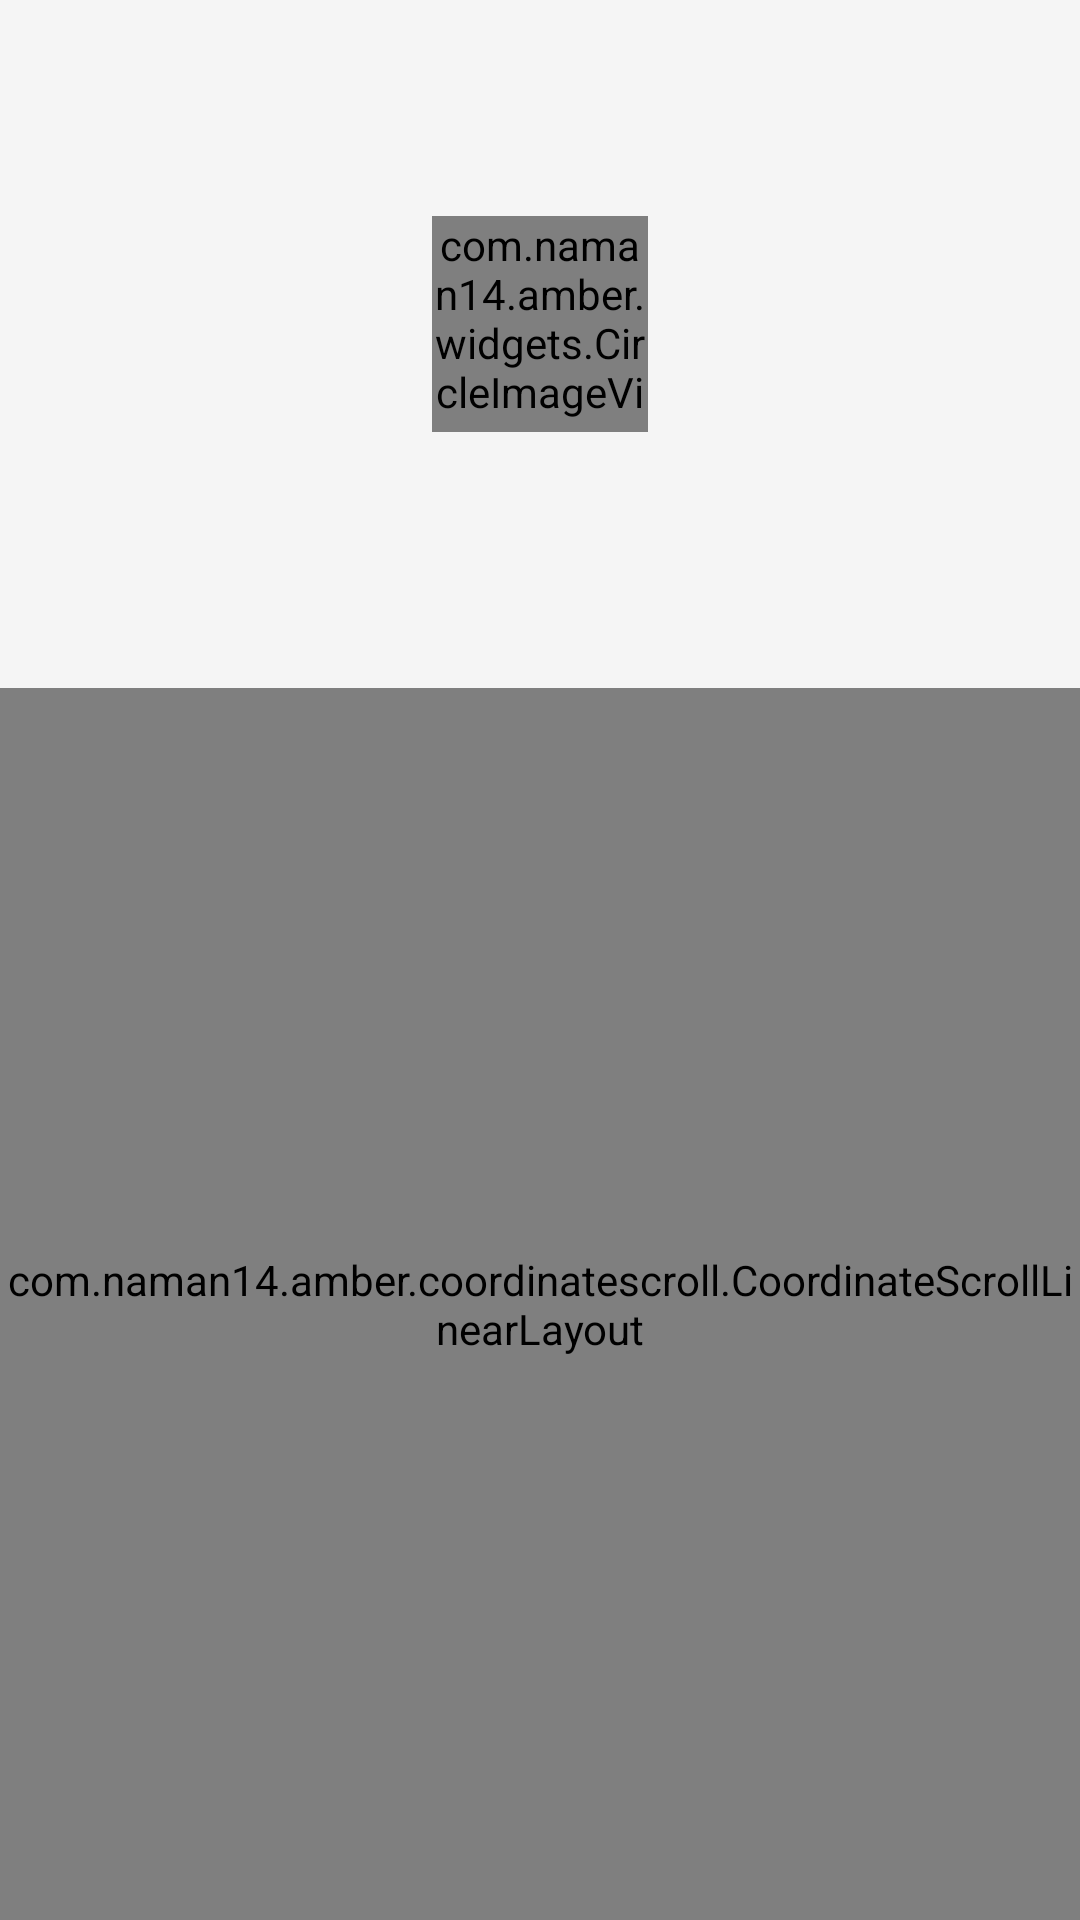

Write the Android layout XML for this screen, with the resource values it uses.
<!-- AndroidManifest.xml: application theme AppTheme.FullScreen.Light -->
<!-- res/layout/activity_artist_online.xml -->
<?xml version="1.0" encoding="utf-8"?>
<FrameLayout xmlns:android="http://schemas.android.com/apk/res/android"
    android:layout_width="match_parent"
    android:layout_height="match_parent"
    xmlns:tools="http://schemas.android.com/tools">

    <LinearLayout
        android:layout_width="match_parent"
        android:layout_height="match_parent"
        android:orientation="vertical">


        <LinearLayout
            android:id="@+id/test"
            android:layout_width="match_parent"
            android:layout_height="wrap_content"
            android:paddingBottom="12dp"
            android:orientation="vertical">
            <android.support.v7.widget.Toolbar
                android:id="@+id/toolbar"
                android:layout_width="match_parent"
                android:layout_height="?attr/actionBarSize"
                android:layout_gravity="top"
                android:layout_marginTop="@dimen/appBarTopMargin"
                android:background="@android:color/transparent"
                android:theme="@style/Theme.AppCompat"/>


            <com.naman14.amber.widgets.CircleImageView
                android:id="@+id/artist_avatar"
                tools:src="@color/colorAccent"
                android:layout_width="72dp"
                android:layout_height="72dp"
                android:layout_marginTop="16dp"
                android:layout_marginStart="8dp"
                android:layout_marginEnd="8dp"
                android:layout_gravity="center_horizontal"
                android:transitionName="artist_avatar"/>

            <TextView
                android:id="@+id/artist_name"
                tools:text="TextViewTextViewTextView"
                android:layout_width="wrap_content"
                android:layout_height="wrap_content"
                android:layout_marginTop="12dp"
                android:layout_marginBottom="6dp"
                android:layout_marginStart="8dp"
                android:layout_marginEnd="8dp"
                android:layout_gravity="center_horizontal"
                android:ellipsize="end"
                android:gravity="center"
                android:maxLines="2"
                android:textSize="18sp"
                android:transitionName="artist_name"
                />

            <TextView
                android:id="@+id/artist_count"
                tools:text="TextViewTextViewTextView"
                android:layout_width="wrap_content"
                android:layout_height="wrap_content"
                android:layout_marginTop="4dp"
                android:layout_marginBottom="8dp"
                android:layout_marginStart="8dp"
                android:layout_marginEnd="8dp"
                android:layout_gravity="center_horizontal"
                android:ellipsize="end"
                android:gravity="center"
                android:maxLines="2"
                android:textSize="14sp"
                android:transitionName="artist_name"
                />


        </LinearLayout>

        <com.naman14.amber.coordinatescroll.CoordinateScrollLinearLayout xmlns:android="http://schemas.android.com/apk/res/android"
            xmlns:tools="http://schemas.android.com/tools"
            android:layout_width="match_parent"
            android:layout_height="match_parent"
            android:background="@android:color/transparent">

            <com.naman14.amber.widgets.BaseRecyclerView xmlns:android="http://schemas.android.com/apk/res/android"
                android:id="@+id/recyclerview"
                android:layout_width="match_parent"
                android:layout_height="wrap_content"
                android:fadeScrollbars="true"/>

        </com.naman14.amber.coordinatescroll.CoordinateScrollLinearLayout>
    </LinearLayout>
</FrameLayout>
<!-- resources referenced by this layout -->
<resources>
  <color name="colorAccent">#2196F3</color>
  <style name="AppTheme.FullScreen.Light" parent="ThemeBaseLight">
      </style>
  <style name="ThemeBaseLight" parent="Theme.AppCompat.Light.NoActionBar">
          <item name="colorPrimary">@color/colorPrimary</item>
          <item name="colorPrimaryDark">@color/colorPrimaryDark</item>
          <item name="colorAccent">@color/colorAccent</item>
          <item name="android:windowBackground">@color/window_background</item>
          <item name="cardStyle">@style/CardViewStyle.Light</item>
          <item name="accentColor">@color/colorAccent</item>
          <item name="iconColor">@android:color/black</item>
          <item name="windowBackground">@color/window_background</item>
          <item name="stateSelector">@color/state_selector_light</item>
          <item name="progressBackgroundColor">@color/progressBackgroundColorLight</item>
          <item name="progressDrawable">@drawable/progress_drawable</item>
          <item name="progressDrawableWithBackground">@drawable/progress_drawable_withbackground</item>
          <item name="ate_key">light_theme</item>
  
      </style>
  <color name="colorPrimary">#673AB7</color>
  <color name="colorPrimaryDark">#512DA8</color>
  <color name="window_background">#FFF5F5F5</color>
  <style name="CardViewStyle.Light" parent="CardView">
          <item name="cardBackgroundColor">@color/window_background</item>
      </style>
  <color name="progressBackgroundColorLight">#33000000</color>
</resources>
